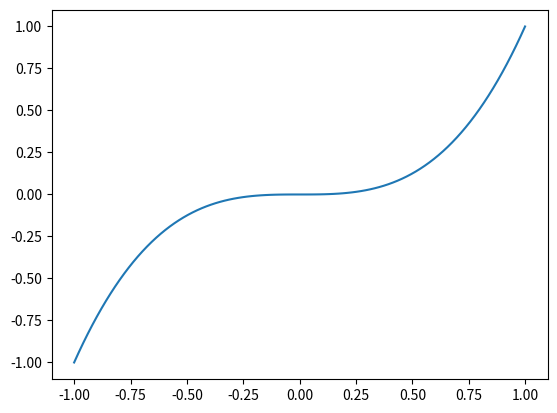
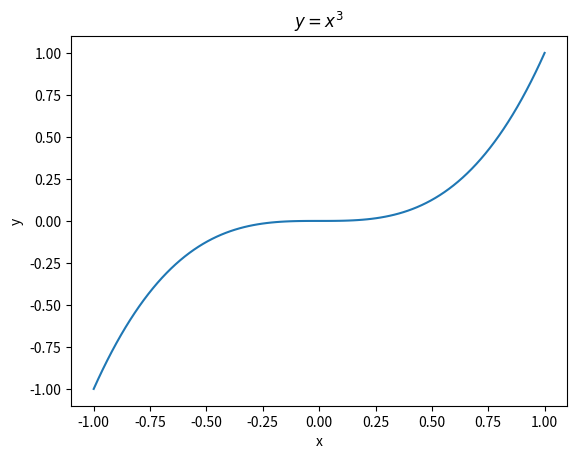
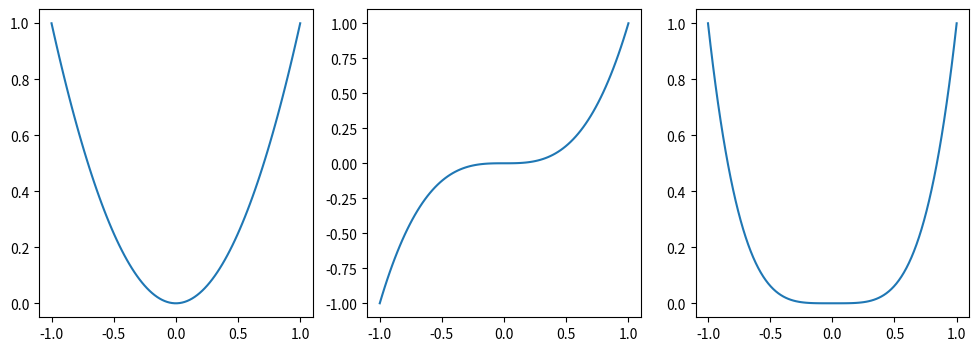
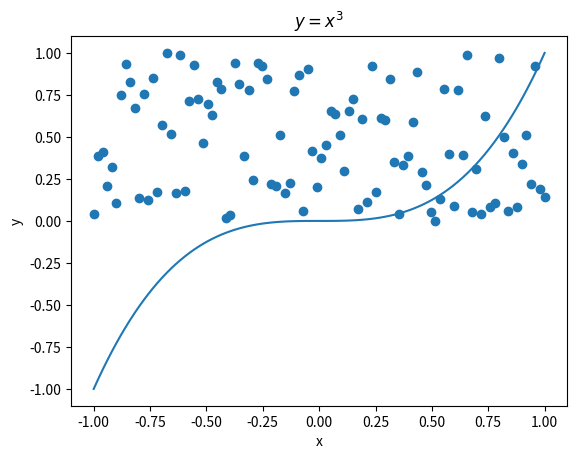

Generate these figures, in order, with matplotlib:
import numpy as np
import matplotlib.pyplot as plt

x = np.linspace(-1, 1, 100)
y = x**3

x

y

fig, ax = plt.subplots()

ax.plot(x, y)

fig, ax = plt.subplots()
ax.plot(x, y)

ax.set(title="$y=x^3$", xlabel="x", ylabel="y")

y2 = x**2
y3 = y.copy()
y4 = x**4

fig, axs = plt.subplots(1, 3, figsize=(12, 4))

for ax, data in zip(axs, [y2, y3, y4]):
    ax.plot(x, data)

y = np.random.random(100)

fig, ax = plt.subplots()
ax.scatter(x, y)

plt.plot(x, y3)
plt.title('$y=x^3$')
plt.xlabel('x')
plt.ylabel('y')

